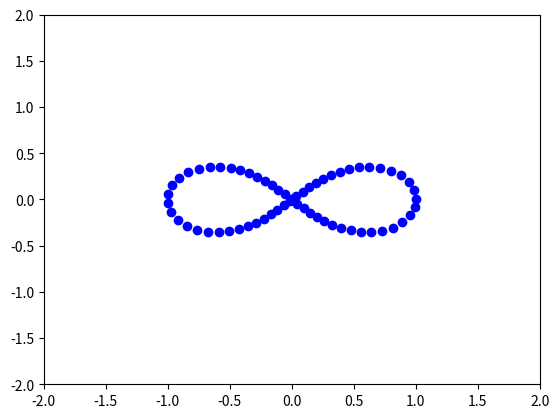

Write Python code to recreate this figure.
#!/usr/bin/env python3
# -*- coding: utf-8 -*-
"""
Created on Wed Jun 28 07:35:05 2023

@author: tjards
"""

# import stuff
#-------------
from sympy import *
import matplotlib.pyplot as plt
import numpy as np


# Hamilton product
# ----------------
def hamilton_product(q1, q2):
    w1, x1, y1, z1 = q1
    w2, x2, y2, z2 = q2
    w = w1 * w2 - x1 * x2 - y1 * y2 - z1 * z2
    x = w1 * x2 + x1 * w2 + y1 * z2 - z1 * y2
    y = w1 * y2 + y1 * w2 + z1 * x2 - x1 * z2
    z = w1 * z2 + z1 * w2 + x1 * y2 - y1 * x2
    return Matrix([w, x, y, z])

# quaternion conjugate
# --------------------
def quatjugate(q):
    w, x, y, z = q
    return Matrix([w, -x, -y, -z])

# quaternion rotation (p by q)
# ----------------------------
def quatrotate(q, p):
    
    if p.shape[0] != 4:
        print('error: express point as 4x1 quaternion')
        print('comment: typically, just appending a zero in the first row is sufficient')
    
    # rotation of point, p 
    # by quaterion, q
    rotated = hamilton_product(hamilton_product(q, p),quatjugate(q))
    return rotated
    
    

#%% parametric equations for various curves
# -----------------------------------------

# variables
var('a b d r R t psi t z', positive = True)

# hypotrochoidal curves
psi = (R-r)/r
w = 0
x = (R-r)*cos(t)+d*cos(psi*t)
y = (R-r)*sin(t)-d*sin(psi*t)
z = 0
eqn_hyp = Matrix([w,x,y,z])
#pprint(eqn_hyp)

# lemniscate of Gerono
w = 0
x = d*cos(t)
y = d*sin(t)*cos(t)
z = 0 #0.5*d*sin(t)*sin(t)
eqn_8_1 = Matrix([w,x,y,z])
#pprint(eqn_8_1)

# lemniscate of Bernoulli
c2 = d   # half-width: distance from crossing point to horiz extreme (tunable)
w = 0
x = c2*cos(t)/(1+sin(t)*sin(t))
y = c2*sin(t)*cos(t)/(1+sin(t)*sin(t))
z = 0 #0.5*d*sin(t)*sin(t)
eqn_8_2 = Matrix([w,x,y,z])
#pprint(eqn_8_2)

# # lemniscate of Booth (for later exploration)

# #circle
# ca = d
# cb = d
# #oval
# ca = d   
# cb = d/sqrt(2)
# # centered conic
# ca = sqrt(d)   # there are conditions for these (oval, indented oval, lemniscate, isolated circles, figure-8)
# cb = sqrt(d)
# w = 0
# x = cb*ca*cb*cos(t)/(cb*cb*cos(t)*cos(t) + ca*ca*sin(t)*sin(t))
# y = ca*ca*cb*sin(t)/(cb*cb*cos(t)*cos(t) + ca*ca*sin(t)*sin(t))
# z = 0 
# eqn_8_3 = Matrix([w,x,y,z])
# pprint(eqn_8_3)




#%% circle with radius d
# ----------------------
w = 0
x = d*cos(t)
y = d*sin(t)
z = 0
eqn_cir = Matrix([w,x,y,z])
#pprint(eqn_cir)

#%% unknown parameters (for which we will solve)
u = Matrix([a,b,0,0])  # given rotation about x and y
#u2 = quatjugate(u1)
#pprint(u)
#pprint(u2)




'''
Unnecessary complicated thing:
Let us solve for a, b that generate a hypotrochoidal curves as
    a function of projection of quaternion rotations around x,y

'''
#%%
RHS = quatrotate(u,eqn_cir)
LHS = eqn_8_2
#pprint(LHS)
#print('=')
#pprint(RHS)

EQNS = LHS-RHS
#pprint(EQNS)

#%%
solutions = nonlinsolve([EQNS[1], EQNS[2]], [a, b])

#equations = Eq(EQNS[1],EQNS[2],EQNS[3])
#solutions = solve(equations, a)
#solutions.args[0] # when not a list
#pprint(solutions)
pprint(solutions.args[0].simplify())

#%% plot stuff

plt.figure()
plt.axis([-2,2,-2,2])
r1   = 1
#plt_type = 'circle'
#plt_type = 'gerono'
plt_type = 'bernoulli'
#plt_type = 'booth'

if plt_type == 'booth':
    
    # for oval: r/sqrt(2) < r2 < r*sqrt(2)
    #r2  = r*sqrt(2)
    r2  = r1/sqrt(2)

    # for circle: r2 = r1
    r2  = r1



for t in np.arange(0,2*np.pi,0.1):
    
    if plt_type == 'circle':
        xs = r1*cos(t)
        ys = r1*sin(t)
    
    if plt_type == 'gerono':
        xs = r1*cos(t)
        ys = r1*sin(t)*cos(t)
    
    if plt_type == 'bernoulli':
        xs = r1*cos(t)/(1+sin(t)*sin(t))
        ys = r1*sin(t)*cos(t)/(1+sin(t)*sin(t))
        
    if plt_type == 'booth':
        xs = r2*r1*r2*cos(t)/(r2*r2*cos(t)*cos(t) + r1*r1*sin(t)*sin(t))
        ys = r2*r1*r2*sin(t)/(r2*r2*cos(t)*cos(t) + r1*r1*sin(t)*sin(t))
    
    plt.plot(xs,ys,'-bo')
plt.show()











# test examples
# --------
# var('w x y z')
# q1 = Matrix([w, x, y, z])
# var('a b c d')
# q2 = Matrix([a, b, c, d])
# product = hamilton_product(q1, q2)
# pprint(product)


    
